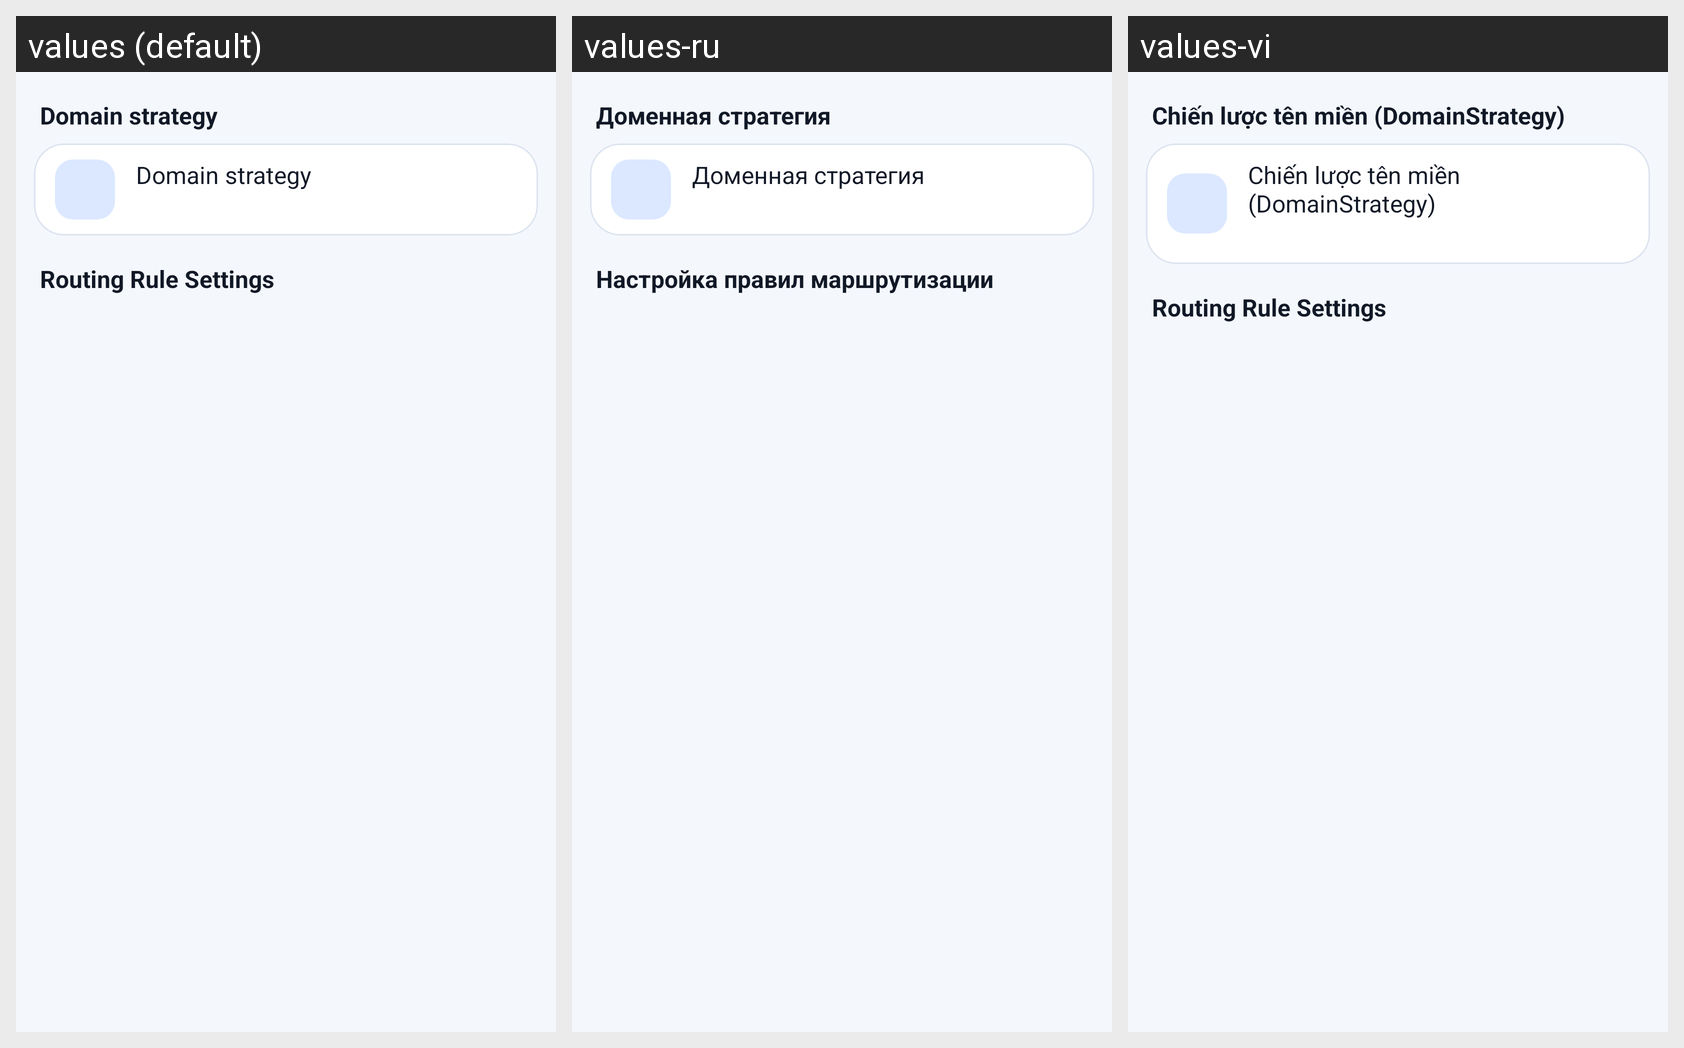

Strings drawn on this Android screen and how each of the app's shown locales translates them:
Android screen res/layout/activity_routing_setting.xml rendered under 3 locales, left to right: values (default), values-ru, values-vi. Device: Nexus 5 (rendered at 1080×1920; each locale shown at half size, 540×960, under a caption strip naming it); theme AppThemeDayNight.NoActionBar.
Strings drawn on this screen, with the default value and each locale's value (text and hints the layout hard-codes, and strings that could not be matched under every locale, appear in the picture but are not listed):

routing_settings_domain_strategy
  values: Domain strategy
  values-ru: Доменная стратегия
  values-vi: Chiến lược tên miền (DomainStrategy)

routing_settings_rule_title
  values: Routing Rule Settings
  values-ru: Настройка правил маршрутизации
  values-vi: Routing Rule Settings
